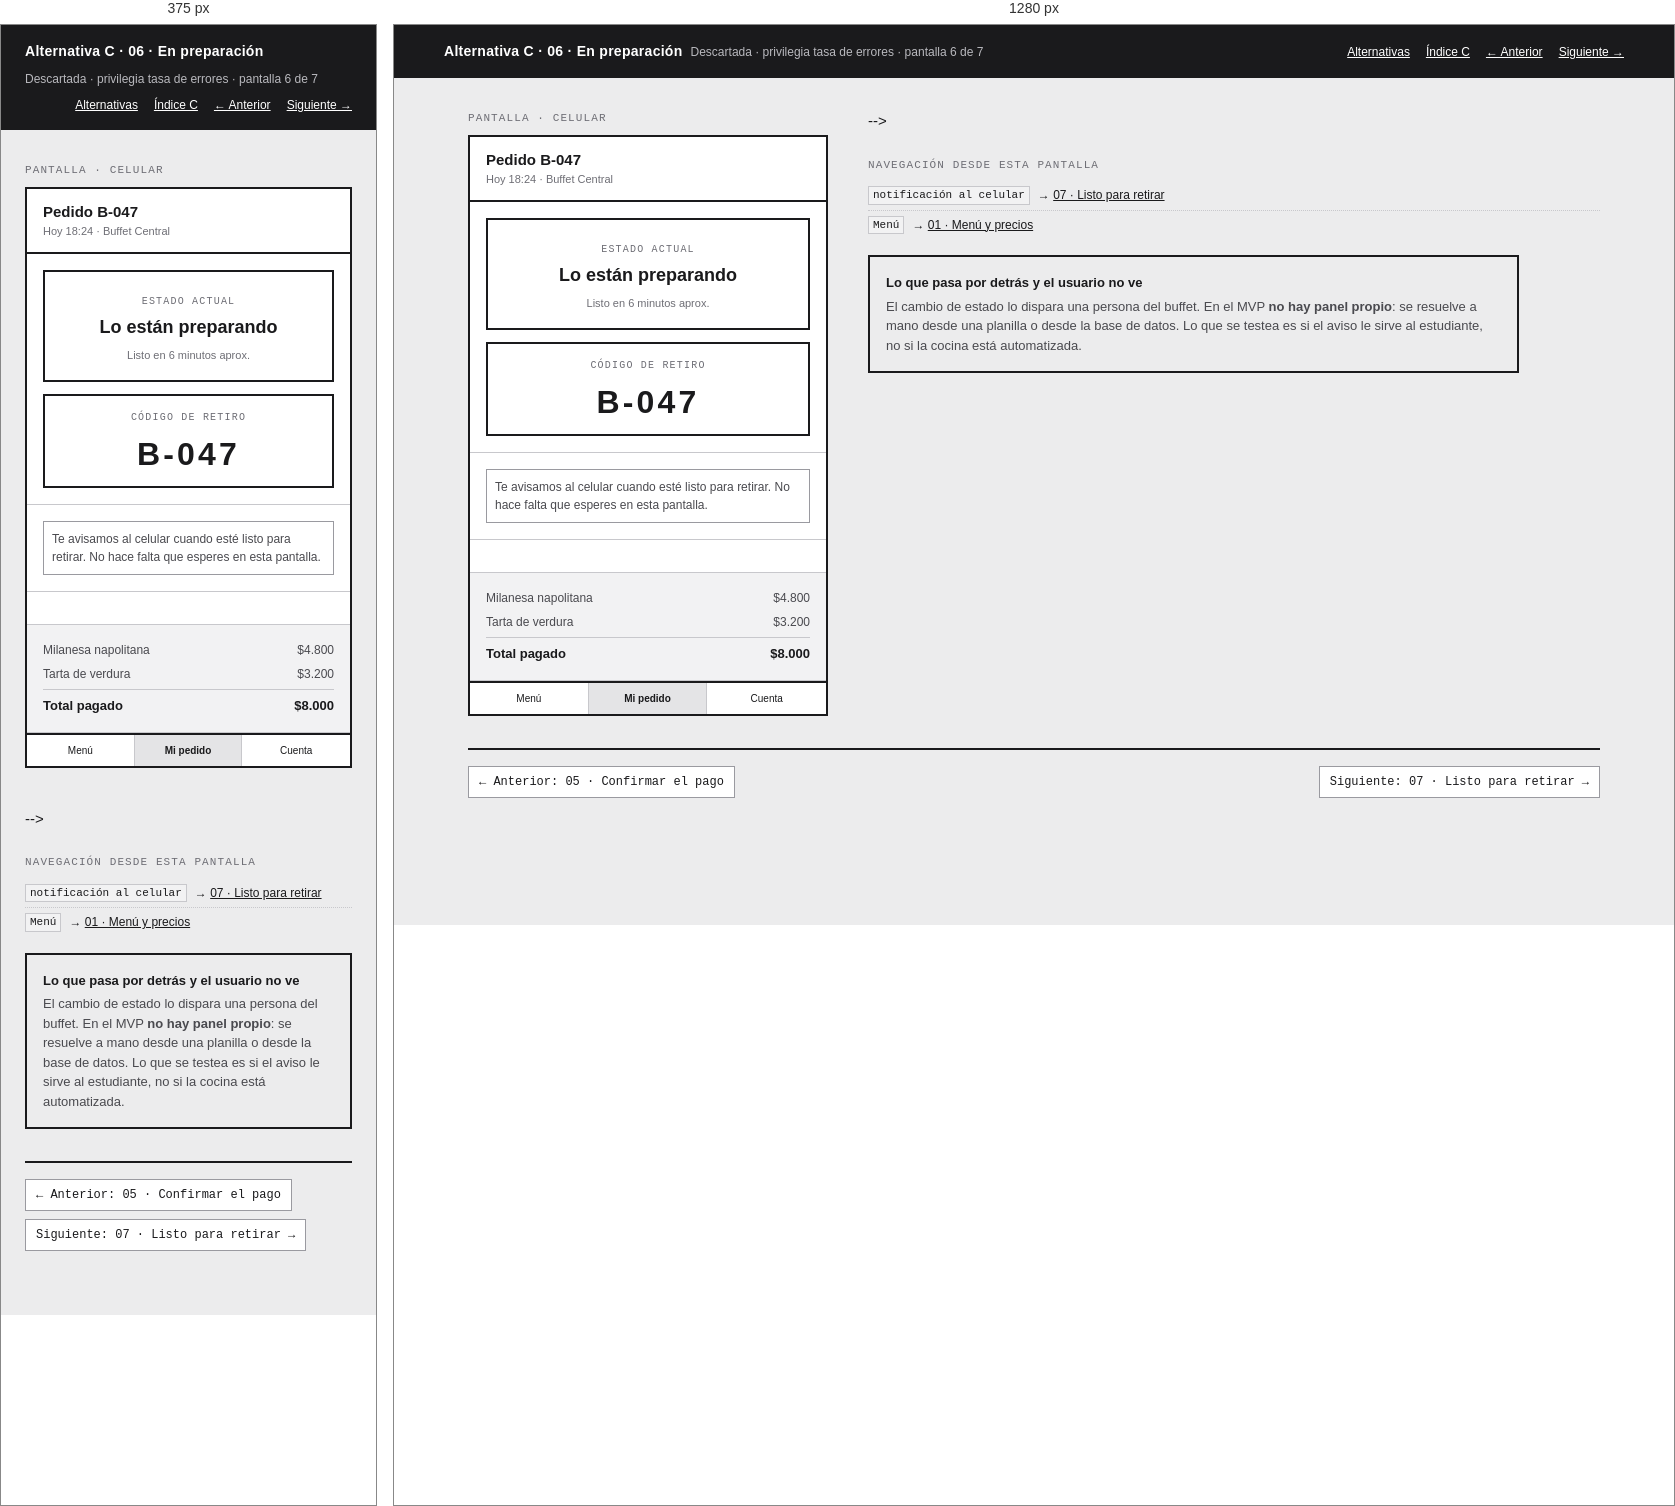
Rendered at 375 px and 1280 px, left to right.

<!-- file: 06-estado.html -->
<!doctype html>
<html lang="es">
<head>
<meta charset="utf-8">
<meta name="viewport" content="width=device-width, initial-scale=1">
<title>C · 06 · En preparación · Wireframe BuffetYa!</title>
<link rel="stylesheet" href="../wireframe.css">
</head>
<body>

<header class="topbar">
  <div class="topbar__in">
    <span class="topbar__t">Alternativa C · 06 · En preparación</span>
    <span class="topbar__s">Descartada · privilegia tasa de errores · pantalla 6 de 7</span>
    <nav class="topbar__nav">
      <a href="../index.html">Alternativas</a>
      <a href="index.html">Índice C</a>
      <a href="05-confirmar.html">&larr; Anterior</a>
      <a href="07-listo.html">Siguiente &rarr;</a>
    </nav>
  </div>
</header>

<main class="sheet">
  <div class="pair">

    <div>
      <p class="screen__label">Pantalla · celular</p>
      <div class="screen">

        <div class="appbar">
          <div class="appbar__grow">
            <div class="appbar__title">Pedido B-047</div>
            <div class="appbar__sub">Hoy 18:24 · Buffet Central</div>
          </div>
        </div>

        <div class="band">
          <div class="rowx" style="align-items:flex-start; margin-bottom:12px">
            <div class="state" style="flex:1">
              <span class="state__k">ESTADO ACTUAL</span>
              <div class="state__v">Lo están preparando</div>
              <p class="micro" style="margin-top:6px">Listo en 6 minutos aprox.</p>
            </div>
          </div>

          <div class="rowx" style="align-items:flex-start">
            <div class="card" style="flex:1; text-align:center; border-width:2px; border-color:var(--w-ink)">
              <span class="state__k">CÓDIGO DE RETIRO</span>
              <div style="font-size:32px; font-weight:700; letter-spacing:.1em; margin-top:4px">B-047</div>
            </div>
          </div>
        </div>

        <div class="band">
          <div class="rowx" style="align-items:flex-start">
            <div class="card" style="flex:1">
              <p class="sub">
                Te avisamos al celular cuando esté
                listo para retirar. No hace falta que esperes en esta pantalla.
              </p>
            </div>
          </div>
        </div>

        <div class="band">
          
        </div>

        <div class="band band--fill">
          <div class="stack" style="gap:6px">
            <div class="between"><span class="sub">Milanesa napolitana</span><span class="sub">$4.800</span></div>
            <div class="between"><span class="sub">Tarta de verdura</span><span class="sub">$3.200</span></div>
            <div class="between" style="border-top:1px solid var(--w-line); padding-top:6px">
              <b style="font-size:13px">Total pagado</b><b style="font-size:13px">$8.000</b>
            </div>
          </div>
        </div>

        <nav class="tabbar">
          <a href="01-menu.html">Menú</a>
          <a href="06-estado.html" aria-current="page">Mi pedido</a>
          <a href="04-pago.html">Cuenta</a>
        </nav>

      </div>
    </div>

    <div class="notes">
-->

      <div class="links">
        <div class="links__h">Navegación desde esta pantalla</div>
        <ul>
          <li><code>notificación al celular</code> <span>&rarr; <a href="07-listo.html">07 · Listo para retirar</a></span></li>
          <li><code>Menú</code> <span>&rarr; <a href="01-menu.html">01 · Menú y precios</a></span></li>
        </ul>
      </div>

      <div class="callout">
        <div class="callout__h">Lo que pasa por detrás y el usuario no ve</div>
        <p>
          El cambio de estado lo dispara una persona del buffet. En el MVP <b>no hay
          panel propio</b>: se resuelve a mano desde una planilla o desde la base de
          datos. Lo que se testea es si el aviso le sirve al estudiante, no si la
          cocina está automatizada.
        </p>
      </div>
    </div>

  </div>

  <div class="flownav">
    <a href="05-confirmar.html">&larr; Anterior: 05 · Confirmar el pago</a>
    <span class="flownav__sp"></span>
    <a href="07-listo.html">Siguiente: 07 · Listo para retirar &rarr;</a>
  </div>
</main>
</body>
</html>


/* @media block from wireframe.css */
@media (max-width: 860px) { .pair { grid-template-columns: 1fr; } }

/* @media block from wireframe.css */
@media (max-width: 860px) { .screen { position: static; } }